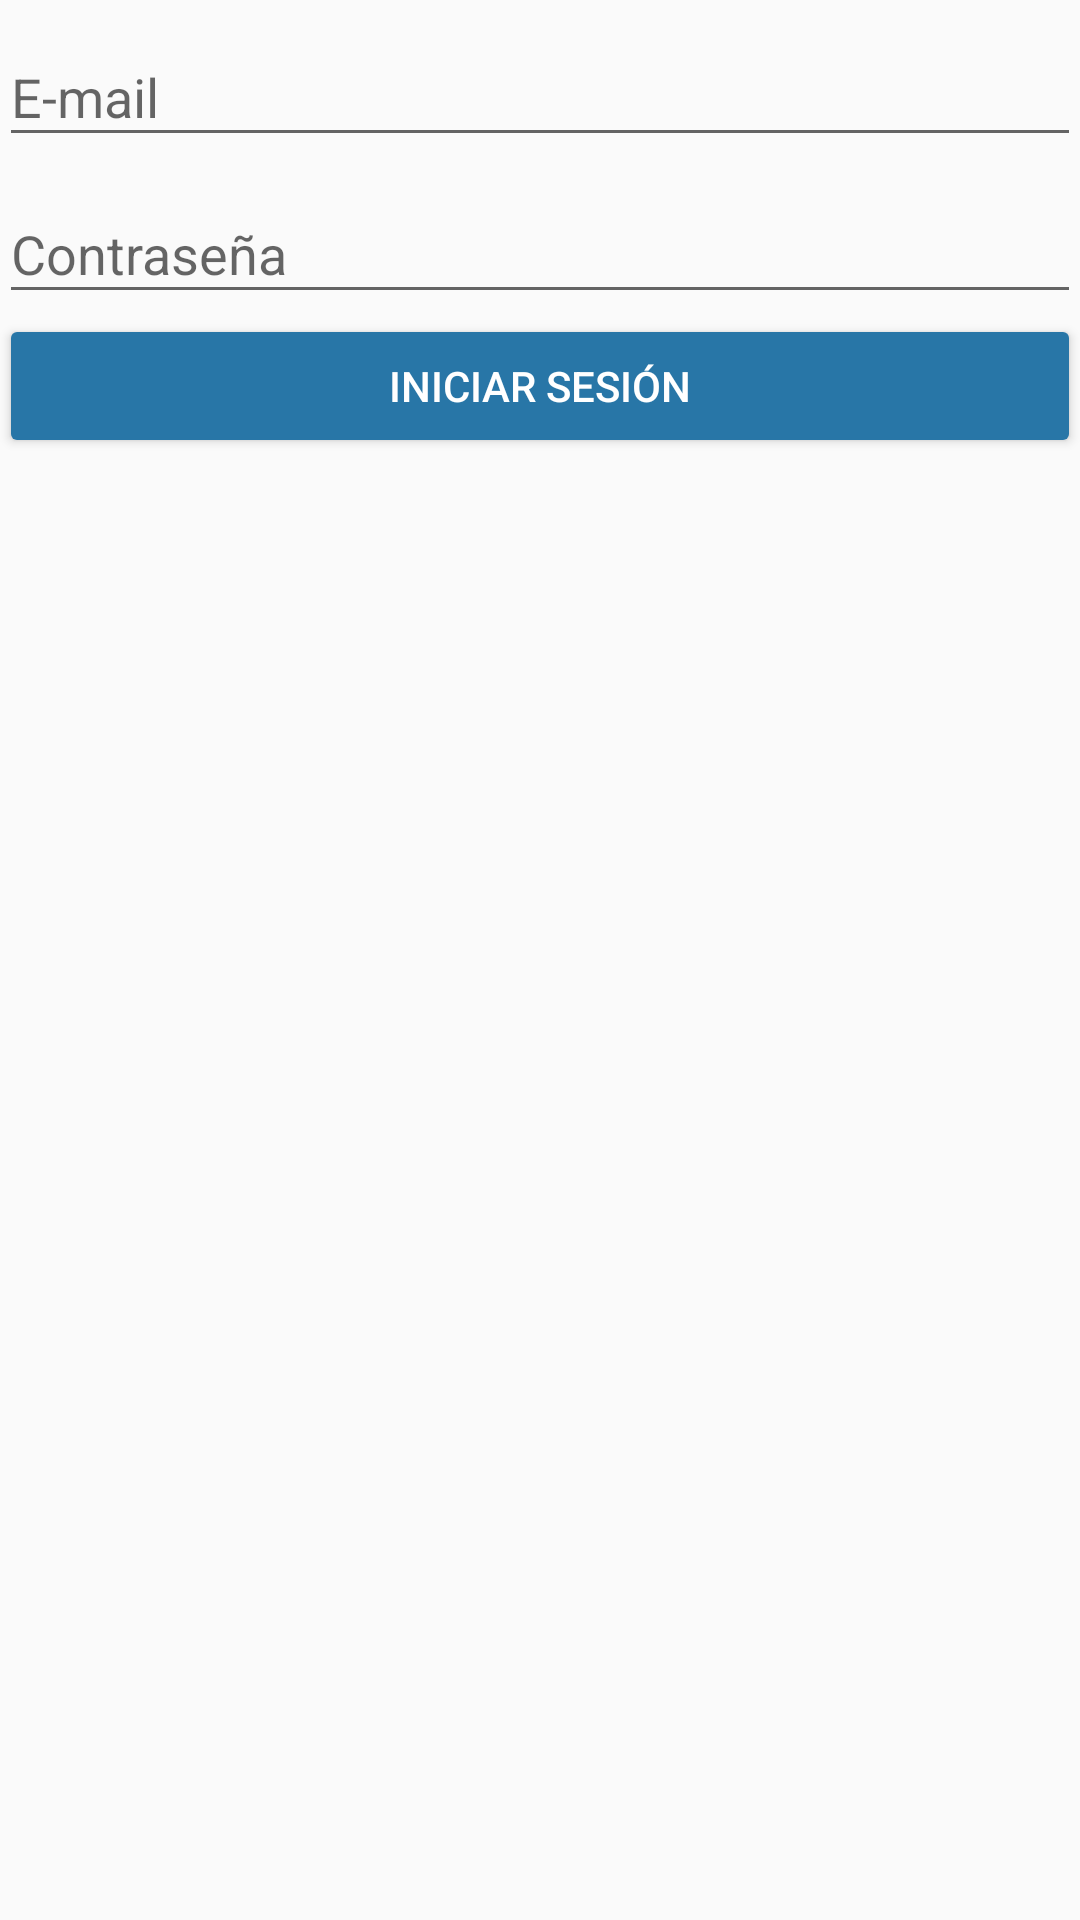

Write the Android layout XML for this screen, with the resource values it uses.
<!-- AndroidManifest.xml: application theme AppTheme -->
<!-- res/layout/activity_login.xml -->
<?xml version="1.0" encoding="utf-8"?>
<LinearLayout xmlns:android="http://schemas.android.com/apk/res/android"
    xmlns:tools="http://schemas.android.com/tools"
    android:id="@+id/activity_login"
    android:layout_width="match_parent"
    android:layout_height="match_parent"
    android:paddingBottom="@dimen/activity_vertical_margin"
    android:paddingLeft="@dimen/activity_horizontal_margin"
    android:paddingRight="@dimen/activity_horizontal_margin"
    android:paddingTop="@dimen/activity_vertical_margin"
    android:orientation="vertical"
    tools:context="com.youtube.sorcjc.fullday2016.ui.LoginActivity">

    <android.support.design.widget.TextInputLayout
        android:layout_width="match_parent"
        android:layout_height="wrap_content">

        <EditText
            android:id="@+id/etEmail"
            android:hint="E-mail"
            android:inputType="textEmailAddress"
            android:layout_width="match_parent"
            android:layout_height="wrap_content" />

    </android.support.design.widget.TextInputLayout>

    <android.support.design.widget.TextInputLayout
        android:layout_width="match_parent"
        android:layout_height="wrap_content">

        <EditText
            android:id="@+id/etPassword"
            android:hint="Contraseña"
            android:inputType="textPassword"
            android:layout_width="match_parent"
            android:layout_height="wrap_content" />

    </android.support.design.widget.TextInputLayout>

    <Button
        android:id="@+id/btnLogin"
        style="@style/Widget.AppCompat.Button.Colored"
        android:text="Iniciar sesión"
        android:layout_width="match_parent"
        android:layout_height="wrap_content" />

</LinearLayout>
<!-- resources referenced by this layout -->
<resources>
  <style name="AppTheme" parent="Theme.AppCompat.Light.DarkActionBar">
          
          <item name="colorPrimary">@color/colorPrimary</item>
          <item name="colorPrimaryDark">@color/colorPrimaryDark</item>
          <item name="colorAccent">@color/colorAccent</item>
      </style>
  <color name="colorPrimary">#2876A7</color>
  <color name="colorPrimaryDark">#3D2F63</color>
  <color name="colorAccent">#2876A7</color>
</resources>
